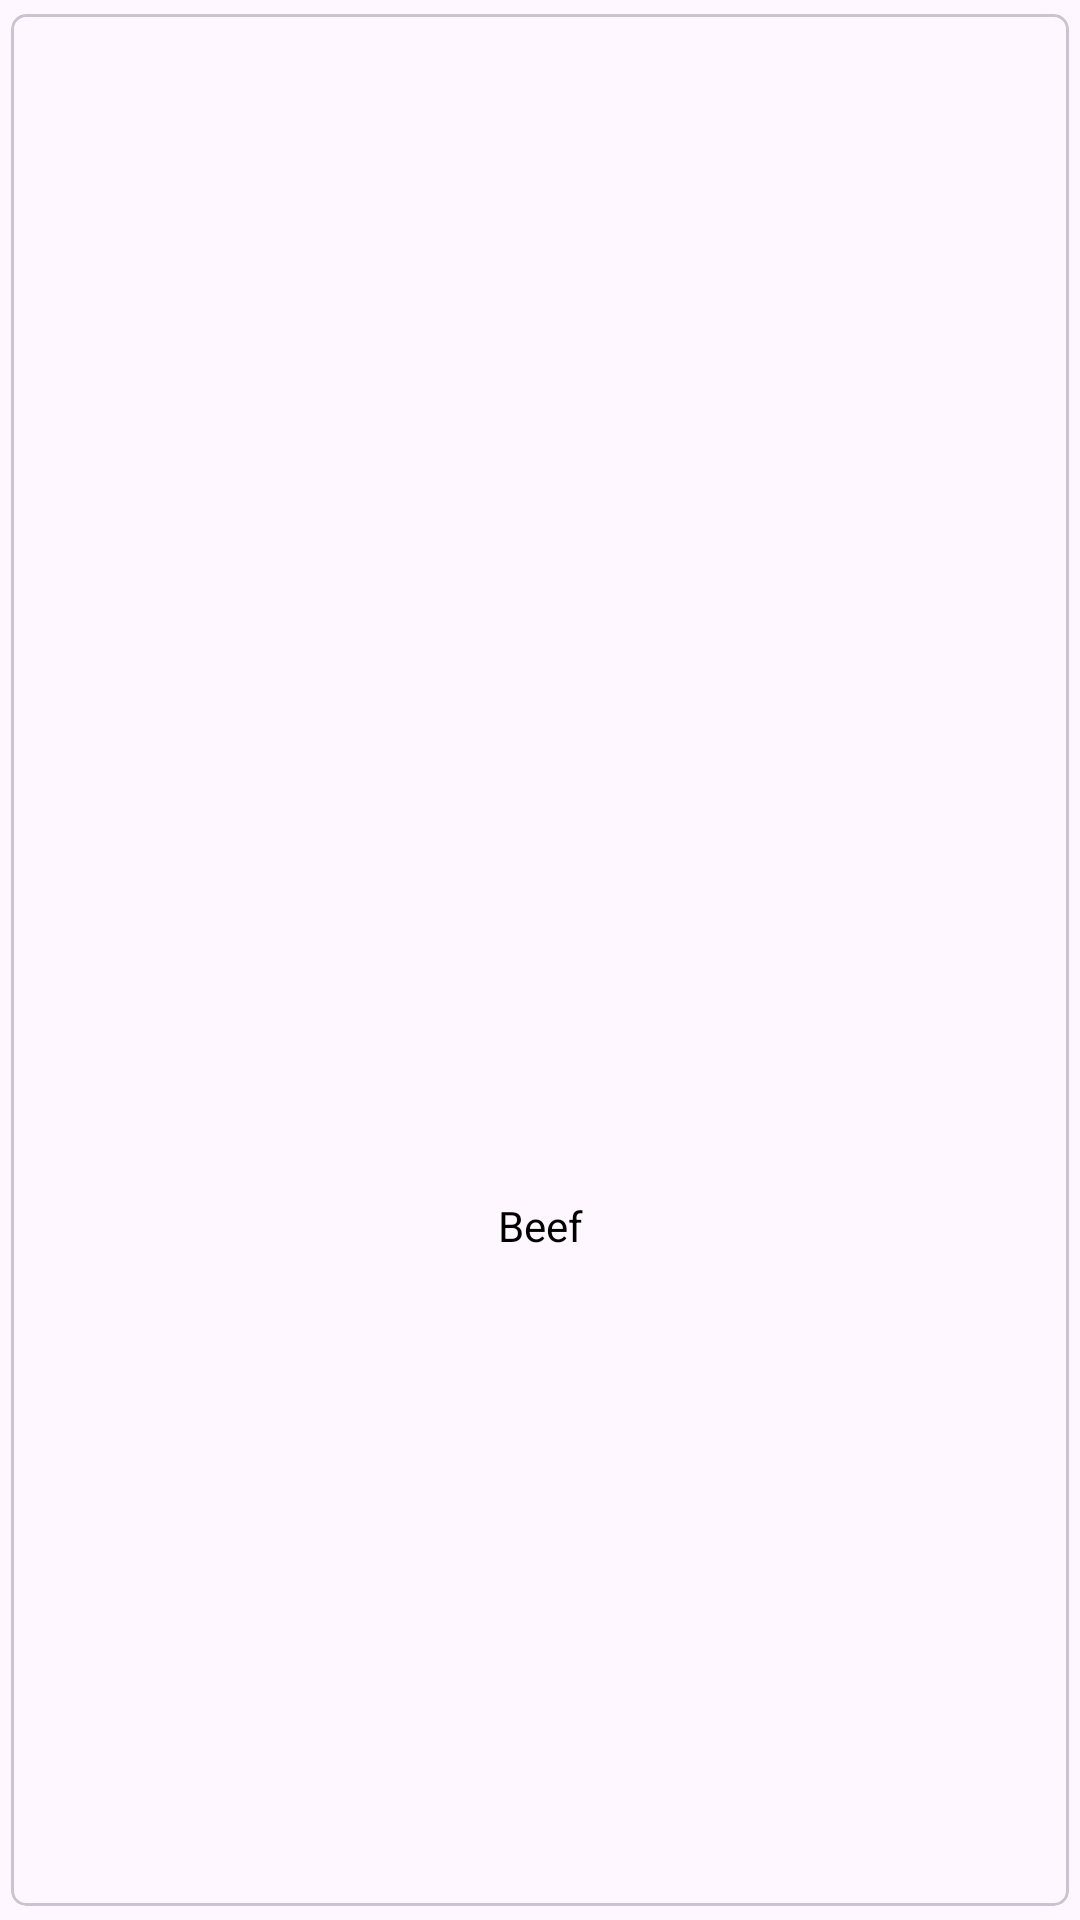

This screen was rendered from an Android layout file. Write that file and the resources it references.
<!-- AndroidManifest.xml: application theme Theme.MVVMRETROFIT -->
<!-- res/layout/meals_card.xml -->
<?xml version="1.0" encoding="utf-8"?>
<com.google.android.material.card.MaterialCardView xmlns:android="http://schemas.android.com/apk/res/android"
    android:layout_width="180dp"
    android:layout_height="wrap_content"
    xmlns:app="http://schemas.android.com/apk/res-auto"
    app:elevation="10dp"
    app:cardCornerRadius="5dp"
    app:cardUseCompatPadding="true">
    <androidx.constraintlayout.widget.ConstraintLayout
        android:layout_width="match_parent"
        android:layout_height="match_parent">

        <ImageView
            android:id="@+id/img_meal"
            android:layout_width="match_parent"
            android:layout_height="180dp"
            android:scaleType="centerCrop"
            app:layout_constraintEnd_toEndOf="parent"
            app:layout_constraintHorizontal_bias="0.301"
            app:layout_constraintLeft_toLeftOf="parent"
            app:layout_constraintStart_toStartOf="parent"
            app:layout_constraintTop_toTopOf="parent"
            android:src="@drawable/mealtest"/>

        <TextView
            android:id="@+id/tv_meal_name"
            android:layout_width="wrap_content"
            android:layout_height="wrap_content"
            app:layout_constraintTop_toBottomOf="@+id/img_meal"
            app:layout_constraintStart_toStartOf="@+id/img_meal"
            app:layout_constraintEnd_toEndOf="@id/img_meal"
            app:layout_constraintBottom_toBottomOf="parent"
            android:layout_marginTop="7dp"
            android:textColor="@color/black"
            android:text="Beef"
            android:layout_marginBottom="10dp"
            />
    </androidx.constraintlayout.widget.ConstraintLayout>

</com.google.android.material.card.MaterialCardView>
<!-- resources referenced by this layout -->
<resources>
  <style name="Theme.MVVMRETROFIT" parent="Base.Theme.MVVMRETROFIT" />
  <style name="Base.Theme.MVVMRETROFIT" parent="Theme.Material3.DayNight.NoActionBar">
          
          
          <item name="bottomSheetDialogTheme">@style/AppBottomSheetDialogTheme</item>
      </style>
  <!-- not gathered from this repository: default colours our renderer supplied (Android Studio template values) -->
  <color name="black">#FF000000</color>
</resources>
